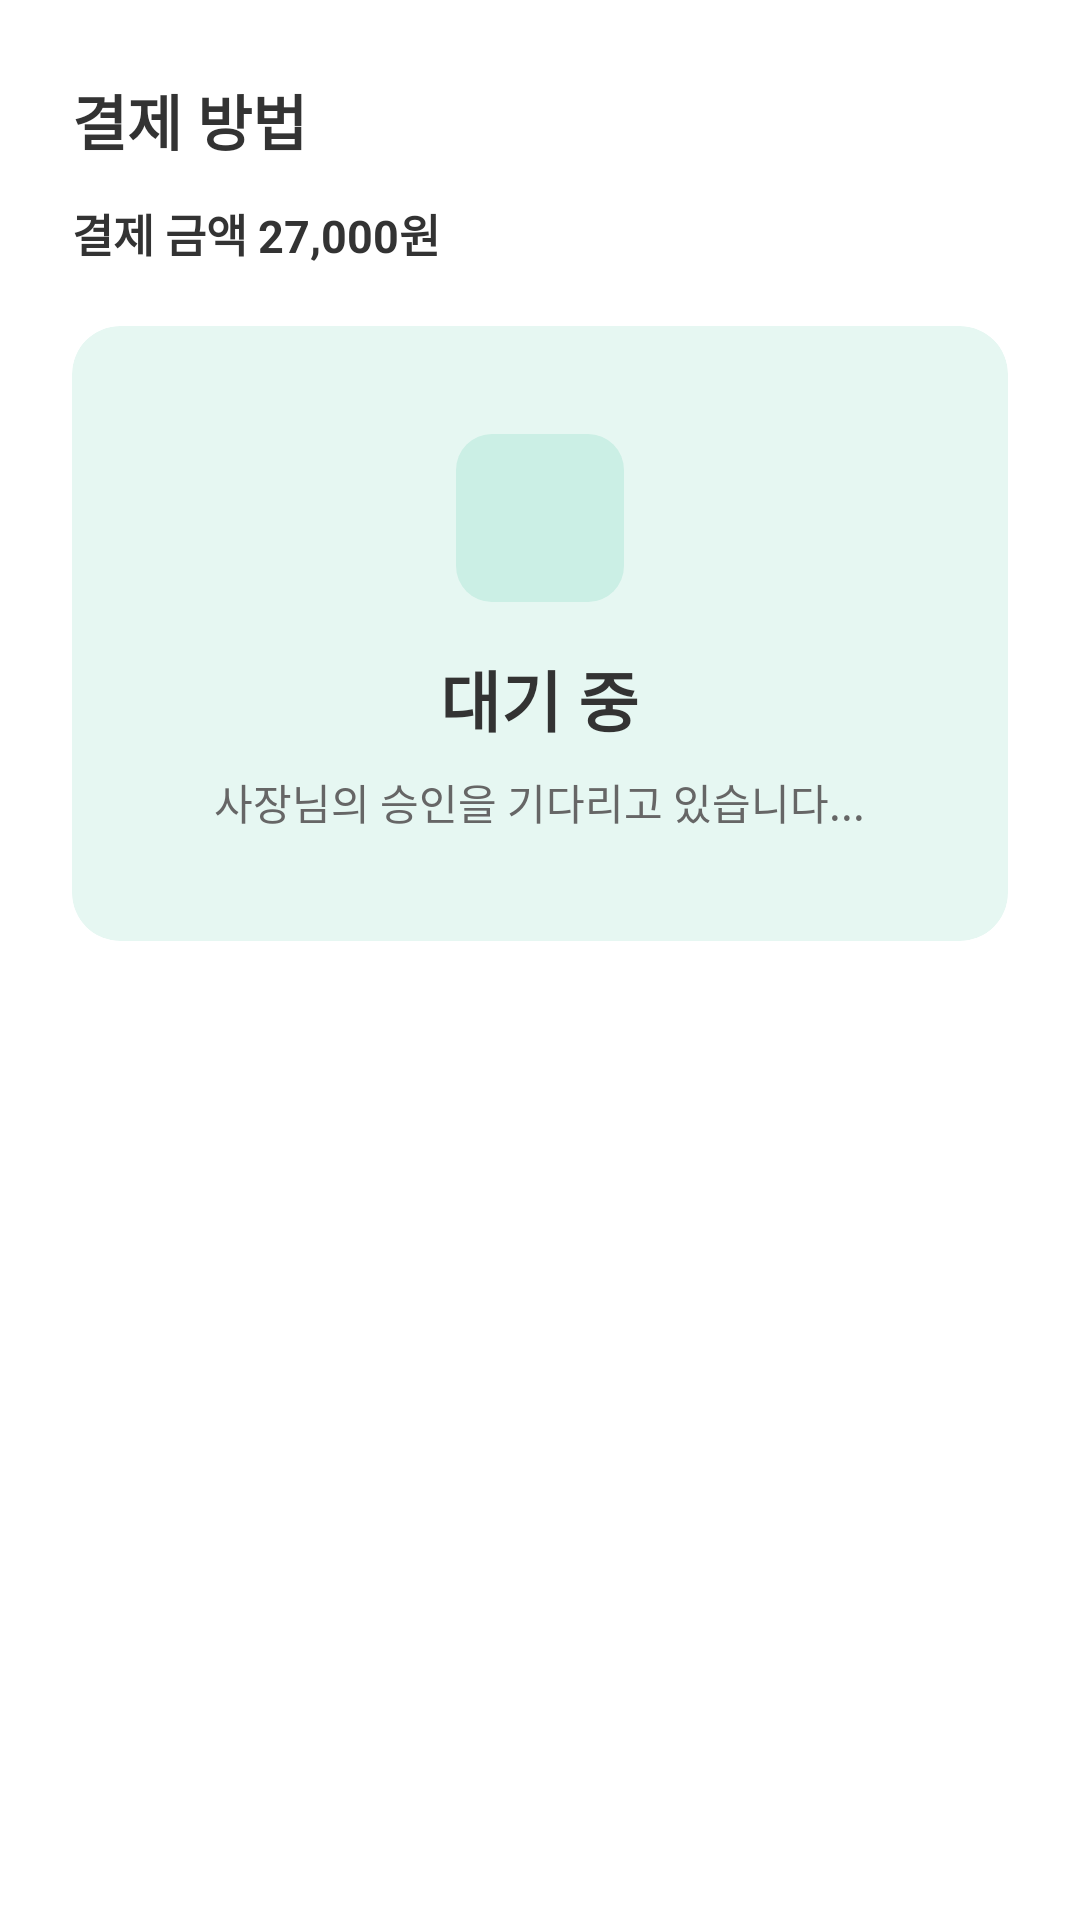

Here is an Android app screen rendered from its layout file. Give the layout XML and the strings, colors and styles it references.
<!-- AndroidManifest.xml: application theme Theme.Janjan -->
<!-- res/layout/direct_pay.xml -->
<?xml version="1.0" encoding="utf-8"?>
<androidx.cardview.widget.CardView xmlns:android="http://schemas.android.com/apk/res/android"
    xmlns:app="http://schemas.android.com/apk/res-auto"
    xmlns:tools="http://tools.android.com/tools"
    android:layout_width="match_parent"
    android:layout_height="wrap_content"
    android:layout_margin="4dp"
    app:cardBackgroundColor="#FFFFFF"
    app:cardCornerRadius="24dp"
    app:cardElevation="8dp">

    <androidx.constraintlayout.widget.ConstraintLayout
        android:layout_width="match_parent"
        android:layout_height="wrap_content"
        android:padding="24dp">

        <ImageButton
            android:id="@+id/btnClose"
            android:layout_width="32dp"
            android:layout_height="32dp"
            android:background="?attr/selectableItemBackgroundBorderless"
            android:src="@drawable/ic_minus"
            app:layout_constraintEnd_toEndOf="parent"
            app:layout_constraintTop_toTopOf="parent"
            app:tint="#999999"
            tools:ignore="ContentDescription" />

        <TextView
            android:id="@+id/tvDialogTitle"
            android:layout_width="wrap_content"
            android:layout_height="wrap_content"
            android:text="결제 방법"
            android:textColor="#333333"
            android:textSize="20sp"
            android:textStyle="bold"
            app:layout_constraintBottom_toBottomOf="@id/btnClose"
            app:layout_constraintStart_toStartOf="parent"
            app:layout_constraintTop_toTopOf="@id/btnClose" />

        <TextView
            android:id="@+id/tvTargetPrice"
            android:layout_width="wrap_content"
            android:layout_height="wrap_content"
            android:layout_marginTop="12dp"
            android:text="결제 금액 27,000원"
            android:textColor="#333333"
            android:textSize="15sp"
            android:textStyle="bold"
            app:layout_constraintStart_toStartOf="parent"
            app:layout_constraintTop_toBottomOf="@id/tvDialogTitle" />

        <androidx.cardview.widget.CardView
            android:layout_width="match_parent"
            android:layout_height="wrap_content"
            android:layout_marginTop="20dp"
            app:cardBackgroundColor="#E6F7F2"
            app:cardCornerRadius="16dp"
            app:cardElevation="0dp"
            app:layout_constraintBottom_toBottomOf="parent"
            app:layout_constraintTop_toBottomOf="@id/tvTargetPrice">

            <LinearLayout
                android:layout_width="match_parent"
                android:layout_height="wrap_content"
                android:gravity="center"
                android:orientation="vertical"
                android:paddingVertical="36dp"
                android:paddingHorizontal="16dp">

                <FrameLayout
                    android:layout_width="56dp"
                    android:layout_height="56dp"
                    android:background="@drawable/bg_category_selected"
                    android:backgroundTint="#CBEFE5"> <ImageView
                    android:layout_width="32dp"
                    android:layout_height="32dp"
                    android:layout_gravity="center"
                    android:src="@drawable/ic_time"
                    app:tint="#6ED7BB"
                    tools:ignore="ContentDescription" />
                </FrameLayout>

                <TextView
                    android:layout_width="wrap_content"
                    android:layout_height="wrap_content"
                    android:layout_marginTop="16dp"
                    android:text="대기 중"
                    android:textColor="#333333"
                    android:textSize="22sp"
                    android:textStyle="bold" />

                <TextView
                    android:layout_width="wrap_content"
                    android:layout_height="wrap_content"
                    android:layout_marginTop="8dp"
                    android:text="사장님의 승인을 기다리고 있습니다..."
                    android:textColor="#666666"
                    android:textSize="14sp" />
            </LinearLayout>
        </androidx.cardview.widget.CardView>

    </androidx.constraintlayout.widget.ConstraintLayout>
</androidx.cardview.widget.CardView>
<!-- resources referenced by this layout -->
<resources>
  <!-- drawable bg_category_selected (drawable) -->
  <?xml version="1.0" encoding="utf-8"?>
  <shape xmlns:android="http://schemas.android.com/apk/res/android"
      android:shape="rectangle">
      <solid android:color="#5AC4AF" /> <corners android:radius="12dp" /> </shape>
</resources>
